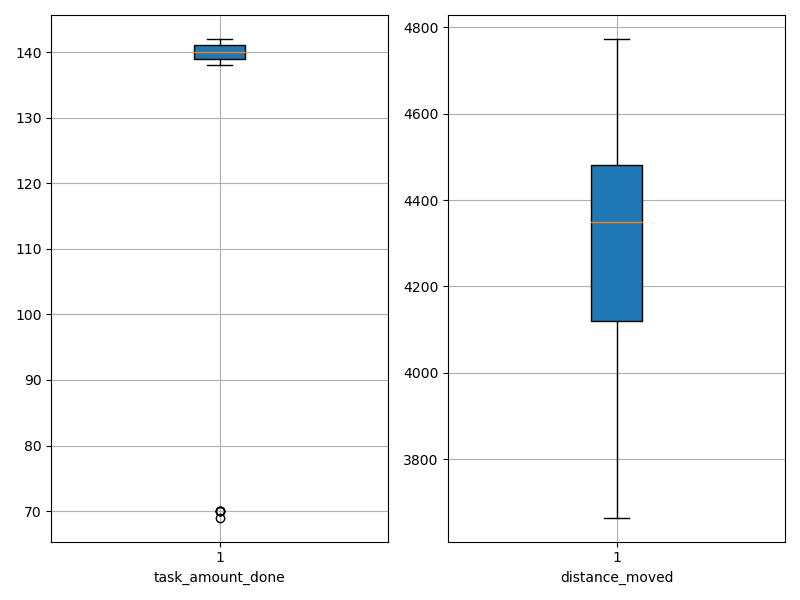

Source data for this figure (header and first rows):
agent_id, task_amount_done, distance_moved
0, 138.0, 4226
1, 69.0, 4414
2, 139.0, 4112
3, 139.0, 4436
4, 141.0, 4201
5, 142.0, 4471
6, 140.0, 4213
7, 141.0, 4485
8, 140.0, 4145
9, 140.0, 3665
10, 70.0, 4773
11, 140.0, 4553
12, 70.0, 4469
13, 70.0, 4665
14, 141.0, 4038
15, 138.0, 4383
16, 139.0, 4037
17, 141.0, 4582
18, 140.0, 4452
19, 140.0, 4613
20, 140.0, 4175
21, 139.0, 3945
22, 141.0, 4533
23, 140.0, 3727
24, 141.0, 4655
25, 140.0, 3775
26, 141.0, 4464
27, 139.0, 4317
28, 141.0, 3871
29, 70.0, 4253
